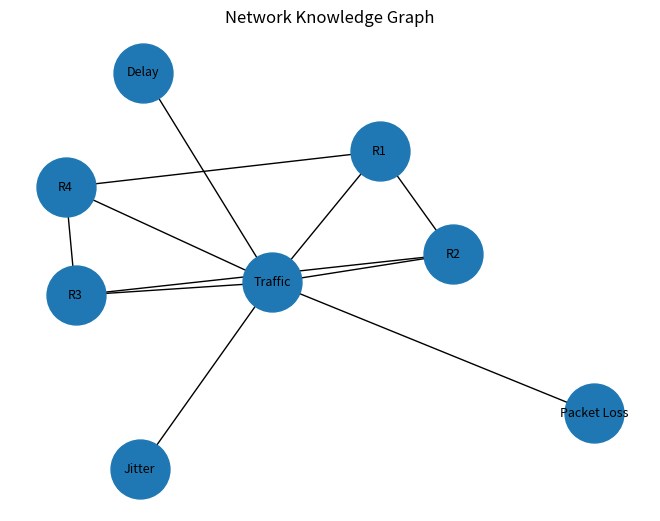

Python code for this plot:
import networkx as nx
import matplotlib.pyplot as plt


# Create a knowledge graph
G = nx.Graph()


# -----------------------------
# Add router nodes
# -----------------------------

G.add_node("R1", type="Router")
G.add_node("R2", type="Router")
G.add_node("R3", type="Router")
G.add_node("R4", type="Router")


# -----------------------------
# Add traffic condition nodes
# -----------------------------

G.add_node("Traffic", type="Traffic")
G.add_node("Delay", type="Performance")
G.add_node("Packet Loss", type="Performance")
G.add_node("Jitter", type="Performance")


# -----------------------------
# Add router links
# -----------------------------

G.add_edge("R1", "R2", relation="connected")
G.add_edge("R2", "R3", relation="connected")
G.add_edge("R3", "R4", relation="connected")
G.add_edge("R4", "R1", relation="connected")


# -----------------------------
# Add performance dependencies
# -----------------------------

G.add_edge("Traffic", "Delay", relation="increases")
G.add_edge("Traffic", "Packet Loss", relation="affects")
G.add_edge("Traffic", "Jitter", relation="affects")


# Traffic affects routers
G.add_edge("Traffic", "R1", relation="affects")
G.add_edge("Traffic", "R2", relation="affects")
G.add_edge("Traffic", "R3", relation="affects")
G.add_edge("Traffic", "R4", relation="affects")


# -----------------------------
# Display the graph
# -----------------------------

position = nx.spring_layout(G, seed=42)

nx.draw(
    G,
    position,
    with_labels=True,
    node_size=1800,
    font_size=9
)

plt.title("Network Knowledge Graph")
plt.show()
